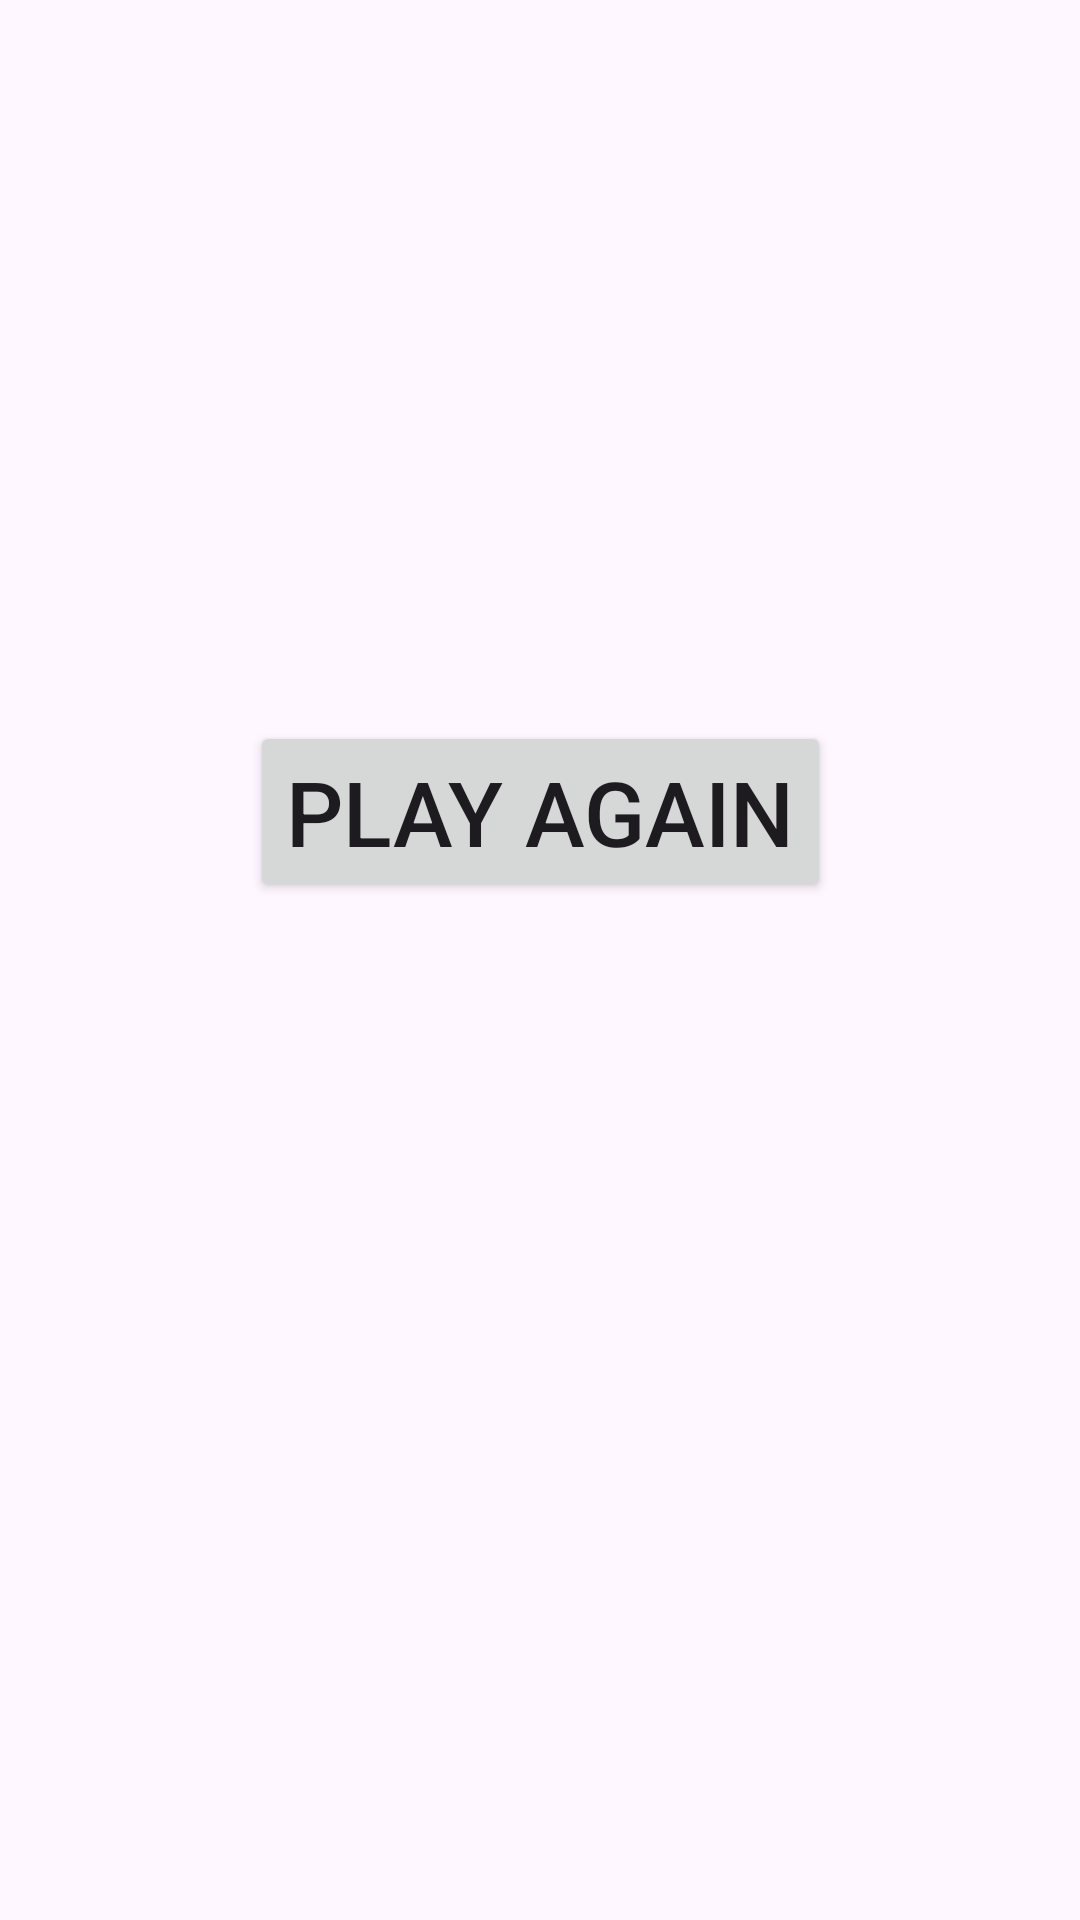

Layout XML and referenced resources for this Android screen:
<!-- AndroidManifest.xml: application theme Theme.SavchukTicTacToe -->
<!-- res/layout/activity_result.xml -->
<?xml version="1.0" encoding="utf-8"?>
<androidx.constraintlayout.widget.ConstraintLayout xmlns:android="http://schemas.android.com/apk/res/android"
    xmlns:app="http://schemas.android.com/apk/res-auto"
    xmlns:tools="http://schemas.android.com/tools"
    android:id="@+id/main"
    android:layout_width="match_parent"
    android:layout_height="match_parent"
    tools:context=".ResultActivity">

    <TextView
        android:id="@+id/textView2"
        android:layout_width="wrap_content"
        android:layout_height="wrap_content"
        android:layout_marginTop="100dp"
        android:textSize="30sp"
        android:textStyle="bold"
        app:layout_constraintEnd_toEndOf="parent"
        app:layout_constraintStart_toStartOf="parent"
        app:layout_constraintTop_toTopOf="parent" />

    <Button
        android:id="@+id/btnReplay"
        android:layout_width="wrap_content"
        android:layout_height="wrap_content"
        android:text="Play Again"
        android:textSize="30sp"
        android:layout_marginTop="100dp"
        app:layout_constraintEnd_toEndOf="parent"
        app:layout_constraintStart_toStartOf="parent"
        app:layout_constraintTop_toBottomOf="@+id/textView2" />


</androidx.constraintlayout.widget.ConstraintLayout>
<!-- resources referenced by this layout -->
<resources>
  <style name="Theme.SavchukTicTacToe" parent="Base.Theme.SavchukTicTacToe" />
  <style name="Base.Theme.SavchukTicTacToe" parent="Theme.Material3.DayNight.NoActionBar">
          
          
      </style>
</resources>
